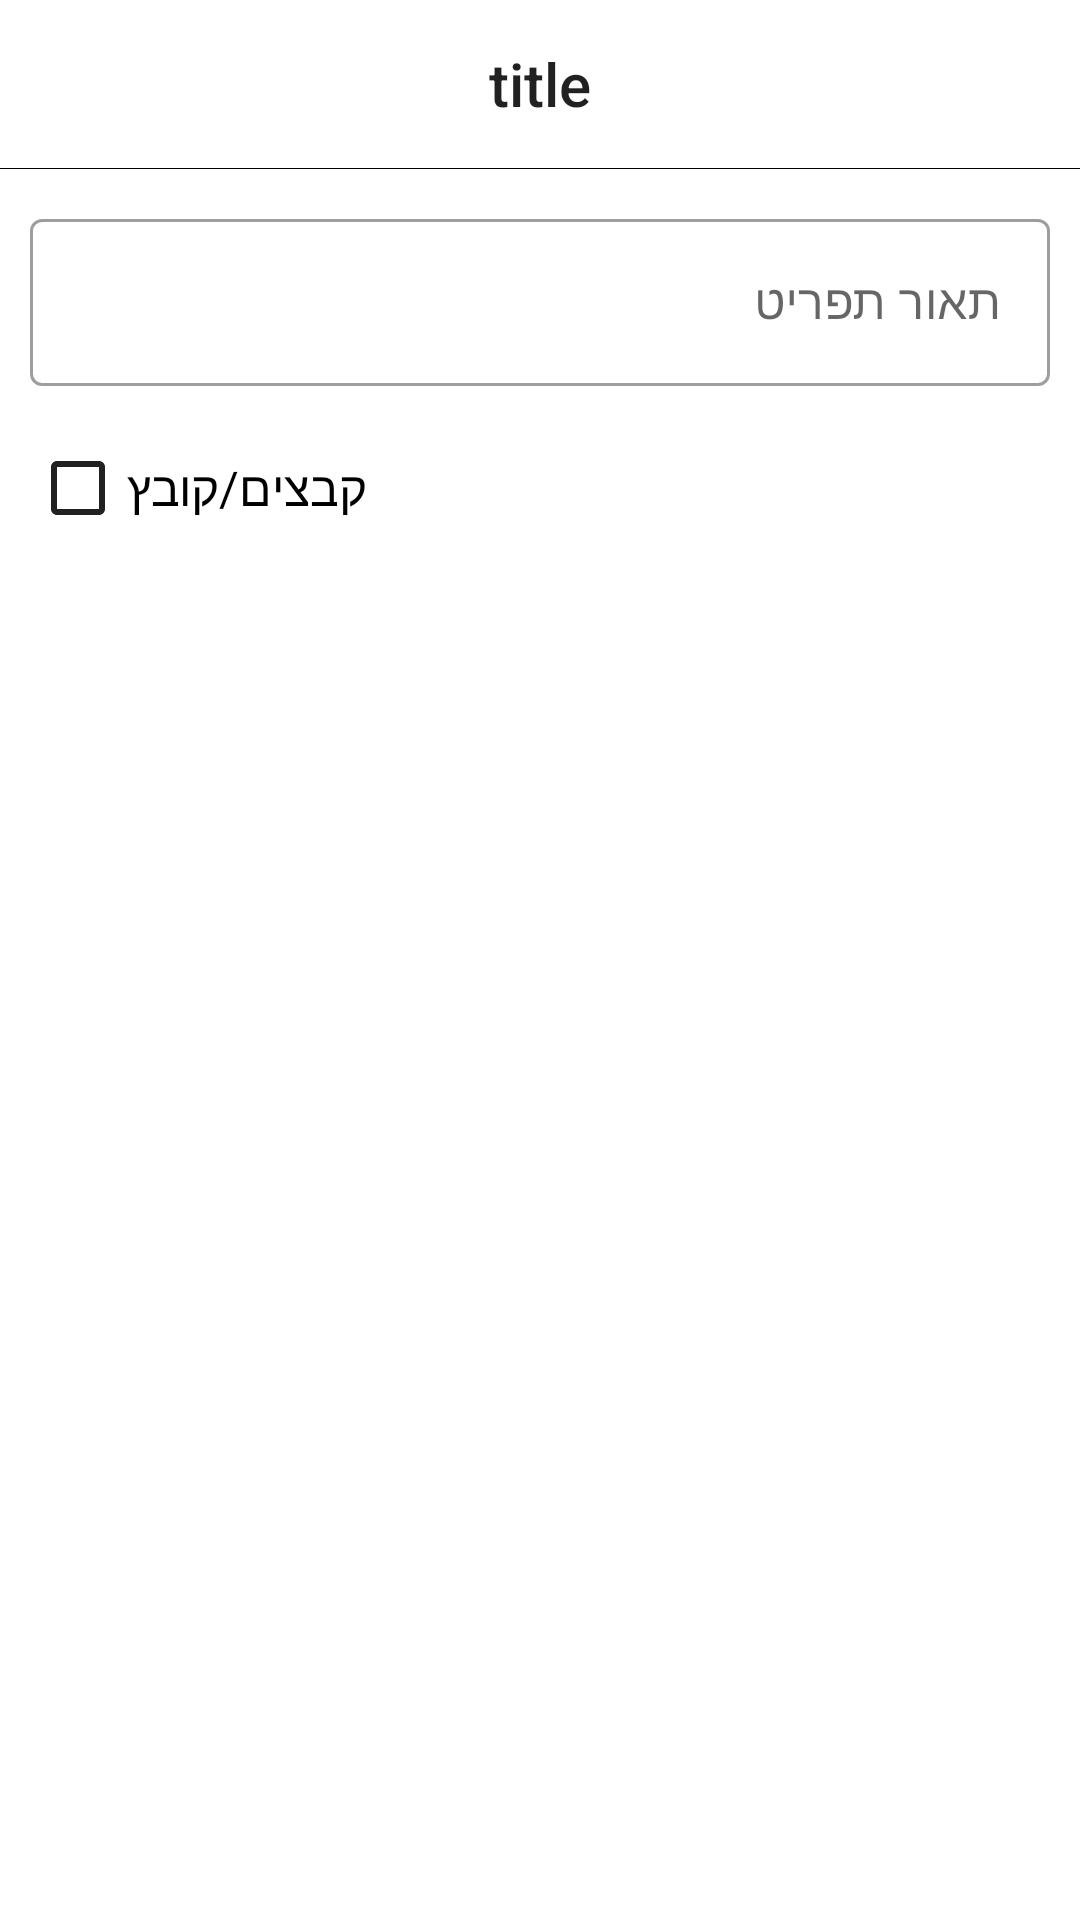

Android layout source for this screen:
<!-- AndroidManifest.xml: application theme AppTheme -->
<!-- res/layout/activity_edit_menu.xml -->
<?xml version="1.0" encoding="utf-8"?>
<LinearLayout xmlns:android="http://schemas.android.com/apk/res/android"
    xmlns:app="http://schemas.android.com/apk/res-auto"
    xmlns:tools="http://schemas.android.com/tools"
    android:layout_width="match_parent"
    android:layout_height="wrap_content"
    android:fitsSystemWindows="true"
    android:orientation="vertical"
    android:weightSum="100"
    tools:context=".EditMenu">


    <ScrollView
        android:layout_width="match_parent"
        android:layout_height="0dp"
        android:layout_weight="100">



        <LinearLayout
            android:layout_width="match_parent"
            android:layout_height="wrap_content"
            android:orientation="vertical"
            android:weightSum="100">

            <include
                android:id="@+id/include"
                layout="@layout/toolbar" />

            <com.google.android.material.textfield.TextInputLayout
                android:id="@+id/menuDescLayout"
                style="@style/Widget.MaterialComponents.TextInputLayout.OutlinedBox"
                android:layout_width="match_parent"
                android:layout_height="wrap_content"
                android:layout_marginLeft="10dp"
                android:layout_marginRight="10dp"
                android:layout_marginTop="10dp"
                android:background="@null"
                android:backgroundTint="@color/underLineColor"
                android:hint="תאור תפריט"
                android:theme="@style/main_input_text"
                app:hintTextAppearance="@style/TextLabel"
                app:layout_constraintStart_toStartOf="parent"
                app:layout_constraintTop_toTopOf="parent">

                <com.google.android.material.textfield.TextInputEditText
                    android:id="@+id/menuDesc"
                    android:layout_width="match_parent"
                    android:layout_height="wrap_content"
                    android:completionThreshold="1"
                    android:imeOptions="actionNext"
                    android:maxLength="40"
                    android:singleLine="true"
                    android:textSize="@dimen/Edit" />

            </com.google.android.material.textfield.TextInputLayout>

            <CheckBox
                android:id="@+id/child_is_files"
                android:layout_width="wrap_content"
                android:layout_height="wrap_content"
                android:textColor="@color/black"
                android:layout_marginLeft="10dp"
                android:layout_marginRight="10dp"
                android:layout_marginTop="10dp"
                android:text="קבצים/קובץ"
                android:textSize="@dimen/Edit"
                >
            </CheckBox>






        </LinearLayout>
    </ScrollView>

</LinearLayout>
<!-- res/layout/toolbar.xml (included above) -->
<?xml version="1.0" encoding="utf-8"?>
<LinearLayout xmlns:android="http://schemas.android.com/apk/res/android"
    xmlns:app="http://schemas.android.com/apk/res-auto"
    xmlns:tools="http://schemas.android.com/tools"
    android:layout_width="match_parent"
    android:layout_height="match_parent"
    android:orientation="vertical"
    android:fitsSystemWindows="true"
    android:weightSum="100">




    <androidx.appcompat.widget.Toolbar
        android:id="@+id/my_toolbar"
        android:layout_width="match_parent"
        android:layout_height="wrap_content"
        android:background="?attr/colorPrimary"
        android:minHeight="?attr/actionBarSize"
        android:theme="?attr/actionBarTheme"
        android:backgroundTint="@color/white"
        tools:layout_editor_absoluteX="1dp"
        app:layout_constraintStart_toStartOf="parent"
        app:layout_constraintTop_toTopOf="parent"
        android:fitsSystemWindows="true">


        <LinearLayout
            android:layout_width="wrap_content"
            android:layout_height="wrap_content"
            android:layout_marginEnd="10dp"
            android:orientation="horizontal"
            android:layout_gravity="end">


            <CheckBox
                android:id="@+id/checkbox"
                android:checked="false"
                android:visibility="gone"
                android:layout_width="wrap_content"
                android:layout_height="wrap_content">
            </CheckBox>

            <ImageView
                android:id="@+id/save"
                android:layout_width="24dp"
                android:layout_height="wrap_content"
                android:visibility="gone"
                app:srcCompat="@drawable/ic_save_white_24dp"
                tools:ignore="HardcodedText"
                android:contentDescription="save">
            </ImageView>

        </LinearLayout>


        <LinearLayout
            android:layout_width="wrap_content"
            android:layout_height="48dp"
            android:orientation="horizontal"
            android:layout_gravity="center">





        <TextView
            android:id="@+id/toolbar_title"
            android:layout_width="wrap_content"
            android:layout_height="wrap_content"
            android:background="@color/white"
            style="@style/TextAppearance.AppCompat.Widget.ActionBar.Title"
            android:text="title"
            android:layout_gravity="center" />
        </LinearLayout>

    </androidx.appcompat.widget.Toolbar>


    <FrameLayout android:layout_width="match_parent"
        android:layout_height="match_parent">

        <View android:layout_width="match_parent"
            android:layout_height="0.2dp"
            android:background="@color/black"/>

    </FrameLayout>


</LinearLayout>
<!-- resources referenced by this layout -->
<resources>
  <color name="black">#000000</color>
  <color name="underLineColor">#000000</color>
  <color name="white">#FFFFFF</color>
  <dimen name="Edit">16sp</dimen>
  <style name="TextLabel" parent="TextAppearance.Design.Hint">
          <item name="android:textSize">15sp</item>
      </style>
  <style name="main_input_text">
          <item name="android:keyTextSize">15sp</item>
          <item name="android:textSize">15sp</item>
      </style>
  <style name="AppTheme" parent="Theme.MaterialComponents.Light.NoActionBar">
          
          <item name="colorPrimary">@color/colorPrimary</item>
          <item name="colorPrimaryDark">@color/colorPrimaryDark</item>
          <item name="colorAccent">@color/material_blue_grey_800</item>
          <item name="android:actionButtonStyle">@style/MyActionButtonStyle</item>
          <item name="android:windowLightStatusBar">true</item>
          <item name="android:navigationBarColor">@android:color/white</item>
          <item name="android:windowLightNavigationBar" tools:ignore="NewApi">true</item>
  
      </style>
  <color name="colorPrimary">#000000</color>
  <color name="colorPrimaryDark">#FFFFFF</color>
  <style name="MyActionButtonStyle" parent="AppBaseTheme">
  
          <item name="android:textColorPrimary">@android:color/white</item>
          <item name="android:textColorSecondary">@android:color/white</item>
          <item name="android:background">@color/colorPrimaryDark</item>
          <item name="android:colorBackground">@android:color/white</item>
          <item name="android:textColor">@android:color/white</item>
  
      </style>
  <style name="AppBaseTheme" parent="@style/Theme.AppCompat.Light">
  
          
          <item name="colorAccent">@color/colorPrimary</item>
      </style>
</resources>
